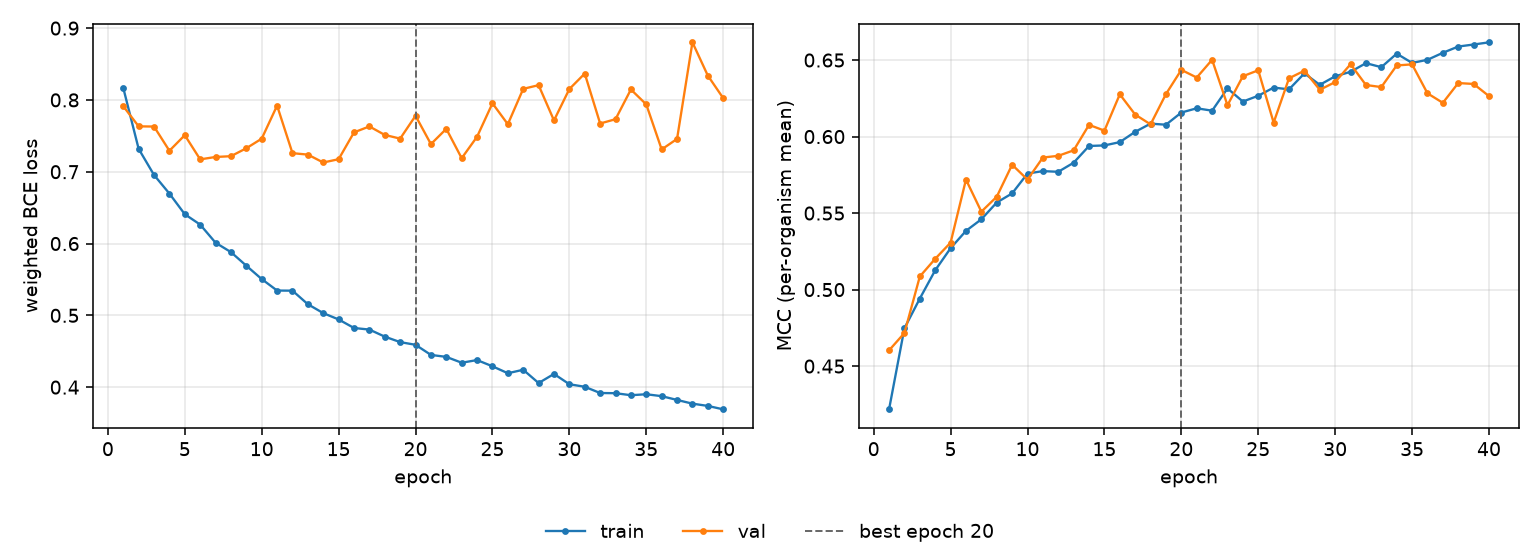

The file beside this chart, header and first rows:
epoch, tr_loss, vl_loss, tr_mcc, vl_mcc, is_best
1, 0.8168, 0.7912, 0.4217, 0.4603, False
2, 0.7319, 0.7632, 0.4748, 0.4716, False
3, 0.6955, 0.7629, 0.4942, 0.5086, False
4, 0.6696, 0.7292, 0.5126, 0.5201, False
5, 0.6408, 0.7509, 0.527, 0.5307, False
6, 0.6264, 0.7172, 0.5384, 0.5719, False
7, 0.6011, 0.7205, 0.5459, 0.5509, False
8, 0.588, 0.7216, 0.5569, 0.5607, False
9, 0.5691, 0.7327, 0.5628, 0.5816, False
10, 0.5505, 0.746, 0.5758, 0.5719, False
11, 0.5345, 0.792, 0.5774, 0.5863, False
12, 0.5344, 0.7258, 0.577, 0.5874, False
13, 0.5155, 0.7238, 0.5829, 0.591, False
14, 0.5031, 0.7129, 0.5939, 0.6076, False
15, 0.4943, 0.7174, 0.5942, 0.6039, False
16, 0.4824, 0.7548, 0.5964, 0.6276, False
17, 0.4802, 0.7631, 0.6031, 0.6144, False
18, 0.4704, 0.7512, 0.6084, 0.608, False
19, 0.4627, 0.7461, 0.6077, 0.6278, False
20, 0.459, 0.7779, 0.6157, 0.6436, True
21, 0.4449, 0.7385, 0.6185, 0.6386, False
22, 0.4422, 0.7597, 0.6169, 0.6502, False
23, 0.434, 0.7188, 0.6315, 0.6205, False
24, 0.4377, 0.7487, 0.6229, 0.6394, False
25, 0.429, 0.7953, 0.6267, 0.6433, False
26, 0.4194, 0.7661, 0.632, 0.6091, False
27, 0.4242, 0.8154, 0.6308, 0.6381, False
28, 0.4057, 0.8205, 0.6413, 0.6431, False
29, 0.4184, 0.7714, 0.6338, 0.6306, False
30, 0.4041, 0.8152, 0.6394, 0.6356, False
31, 0.4005, 0.8367, 0.6423, 0.6473, False
32, 0.3918, 0.7672, 0.648, 0.6337, False
33, 0.3916, 0.7731, 0.6453, 0.6323, False
34, 0.3888, 0.8145, 0.6542, 0.6465, False
35, 0.3901, 0.7937, 0.6481, 0.6472, False
36, 0.3875, 0.731, 0.6502, 0.6283, False
37, 0.3822, 0.7457, 0.6547, 0.622, False
38, 0.377, 0.8802, 0.6588, 0.635, False
39, 0.3739, 0.8339, 0.6601, 0.6344, False
40, 0.3691, 0.8025, 0.6616, 0.6264, False
